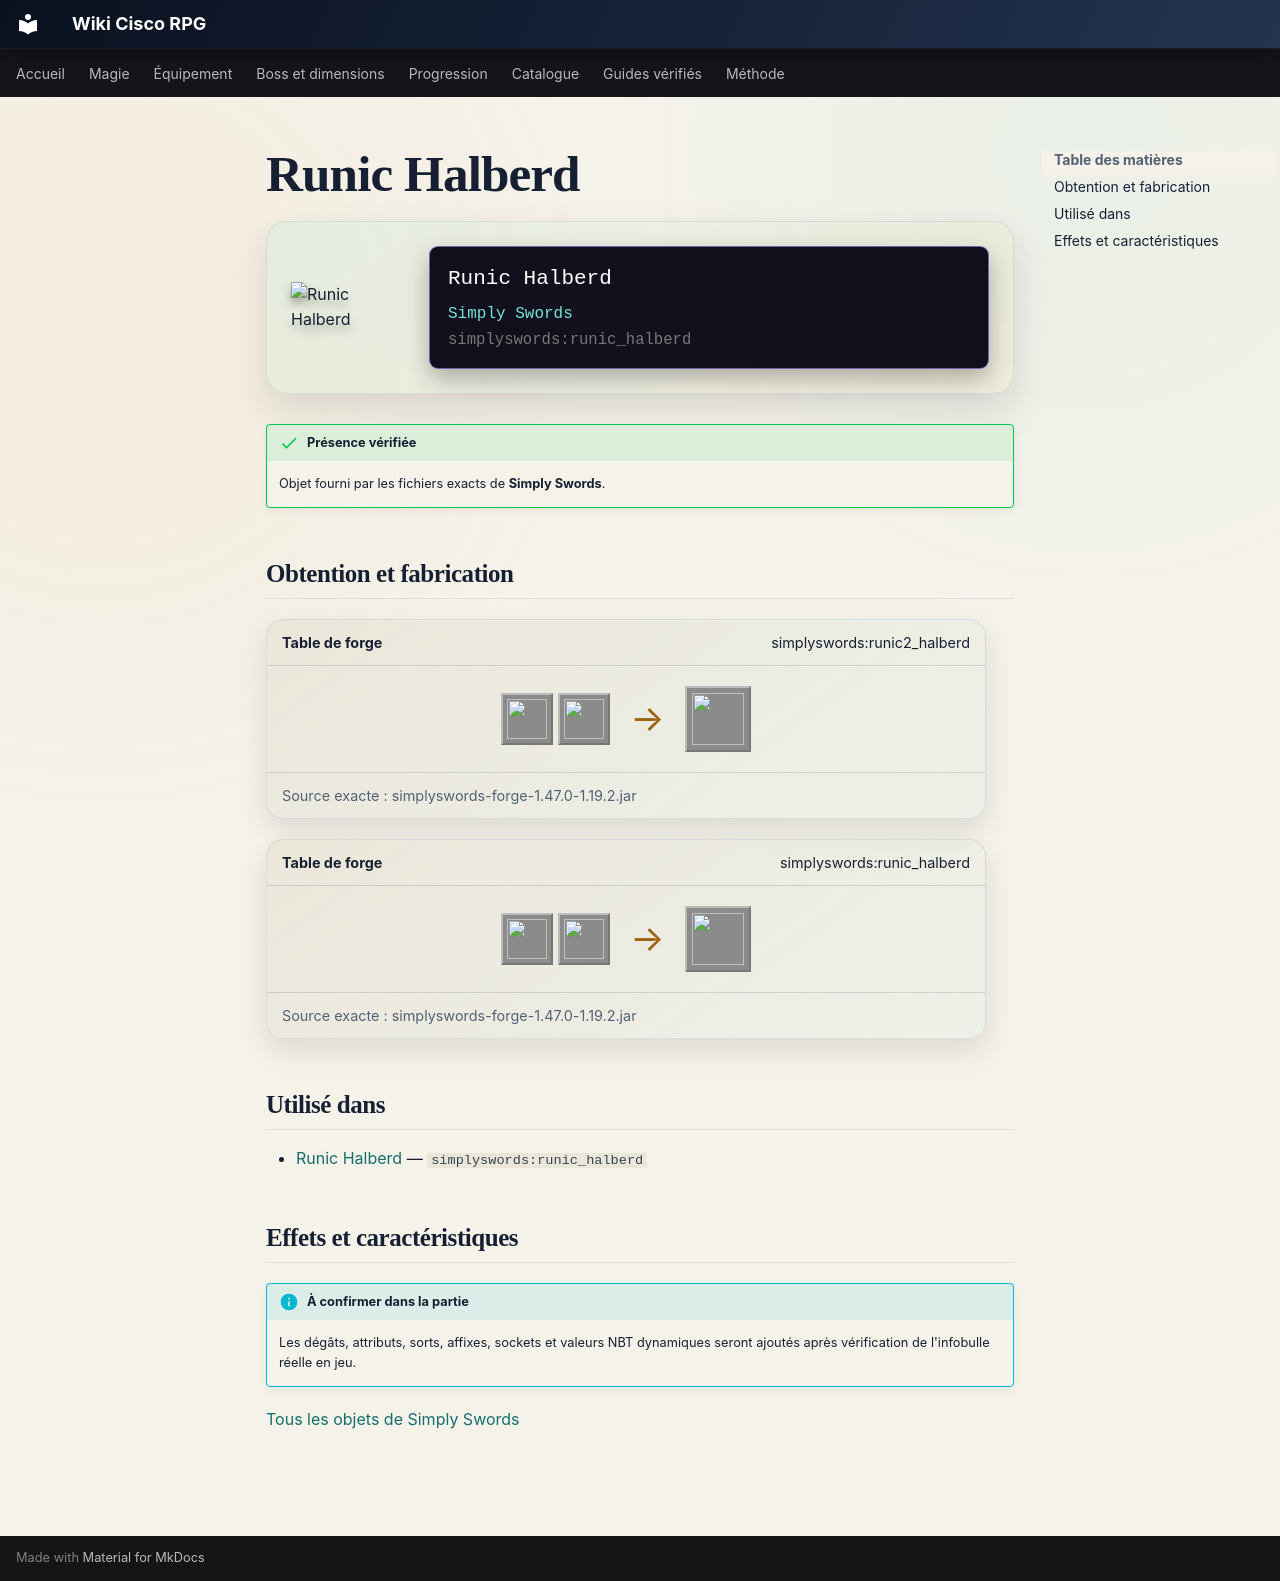

repository: Kloups-Dev/wiki-cisco-rpg · page: catalogue/objets/simplyswords/runic_halberd/index.html · generator: mkdocs

# Runic Halberd

<div class="mc-item-showcase">
<img class="mc-item-icon" src="../../../../assets/generated/items/simplyswords/runic_halberd.png" alt="Runic Halberd">
<div class="mc-tooltip-card">
<div class="mc-tooltip-card__name">Runic Halberd</div>
<div class="mc-tooltip-card__mod">Simply Swords</div>
<div class="mc-tooltip-card__id">simplyswords:runic_halberd</div>
</div>
</div>

!!! success "Présence vérifiée"
    Objet fourni par les fichiers exacts de **Simply Swords**.

## Obtention et fabrication

<div class="jei-recipe"><div class="jei-recipe__head"><strong>Table de forge</strong><span>simplyswords:runic2_halberd</span></div><div class="jei-recipe__body"><div class="jei-inputs"><a class="jei-slot" href="../../../../catalogue/objets/simplyswords/runic_halberd/" title="Runic Halberd (simplyswords:runic_halberd)"><img src="../../../../assets/generated/items/simplyswords/runic_halberd.png" alt="" loading="lazy"></a><a class="jei-slot" href="../../../../catalogue/objets/simplyswords/runic_tablet/" title="Runic Tablet (simplyswords:runic_tablet)"><img src="../../../../assets/generated/items/simplyswords/runic_tablet.png" alt="" loading="lazy"></a></div><span class="jei-arrow">→</span><span class="jei-slot jei-slot--result"><img src="../../../../assets/generated/items/simplyswords/runic_halberd.png" alt=""></span></div><div class="jei-recipe__source">Source exacte : simplyswords-forge-1.47.0-1.19.2.jar</div></div>
<div class="jei-recipe"><div class="jei-recipe__head"><strong>Table de forge</strong><span>simplyswords:runic_halberd</span></div><div class="jei-recipe__body"><div class="jei-inputs"><a class="jei-slot" href="../../../../catalogue/objets/simplyswords/netherite_halberd/" title="Netherite Halberd (simplyswords:netherite_halberd)"><img src="../../../../assets/generated/items/simplyswords/netherite_halberd.png" alt="" loading="lazy"></a><a class="jei-slot" href="../../../../catalogue/objets/simplyswords/runic_tablet/" title="Runic Tablet (simplyswords:runic_tablet)"><img src="../../../../assets/generated/items/simplyswords/runic_tablet.png" alt="" loading="lazy"></a></div><span class="jei-arrow">→</span><span class="jei-slot jei-slot--result"><img src="../../../../assets/generated/items/simplyswords/runic_halberd.png" alt=""></span></div><div class="jei-recipe__source">Source exacte : simplyswords-forge-1.47.0-1.19.2.jar</div></div>

## Utilisé dans

- [Runic Halberd](../../../catalogue/objets/simplyswords/runic_halberd.md) — <code>simplyswords:runic_halberd</code>

## Effets et caractéristiques

!!! info "À confirmer dans la partie"
    Les dégâts, attributs, sorts, affixes, sockets et valeurs NBT dynamiques seront ajoutés après vérification de l'infobulle réelle en jeu.

[Tous les objets de Simply Swords](../../../contenu/simply-swords.md)
